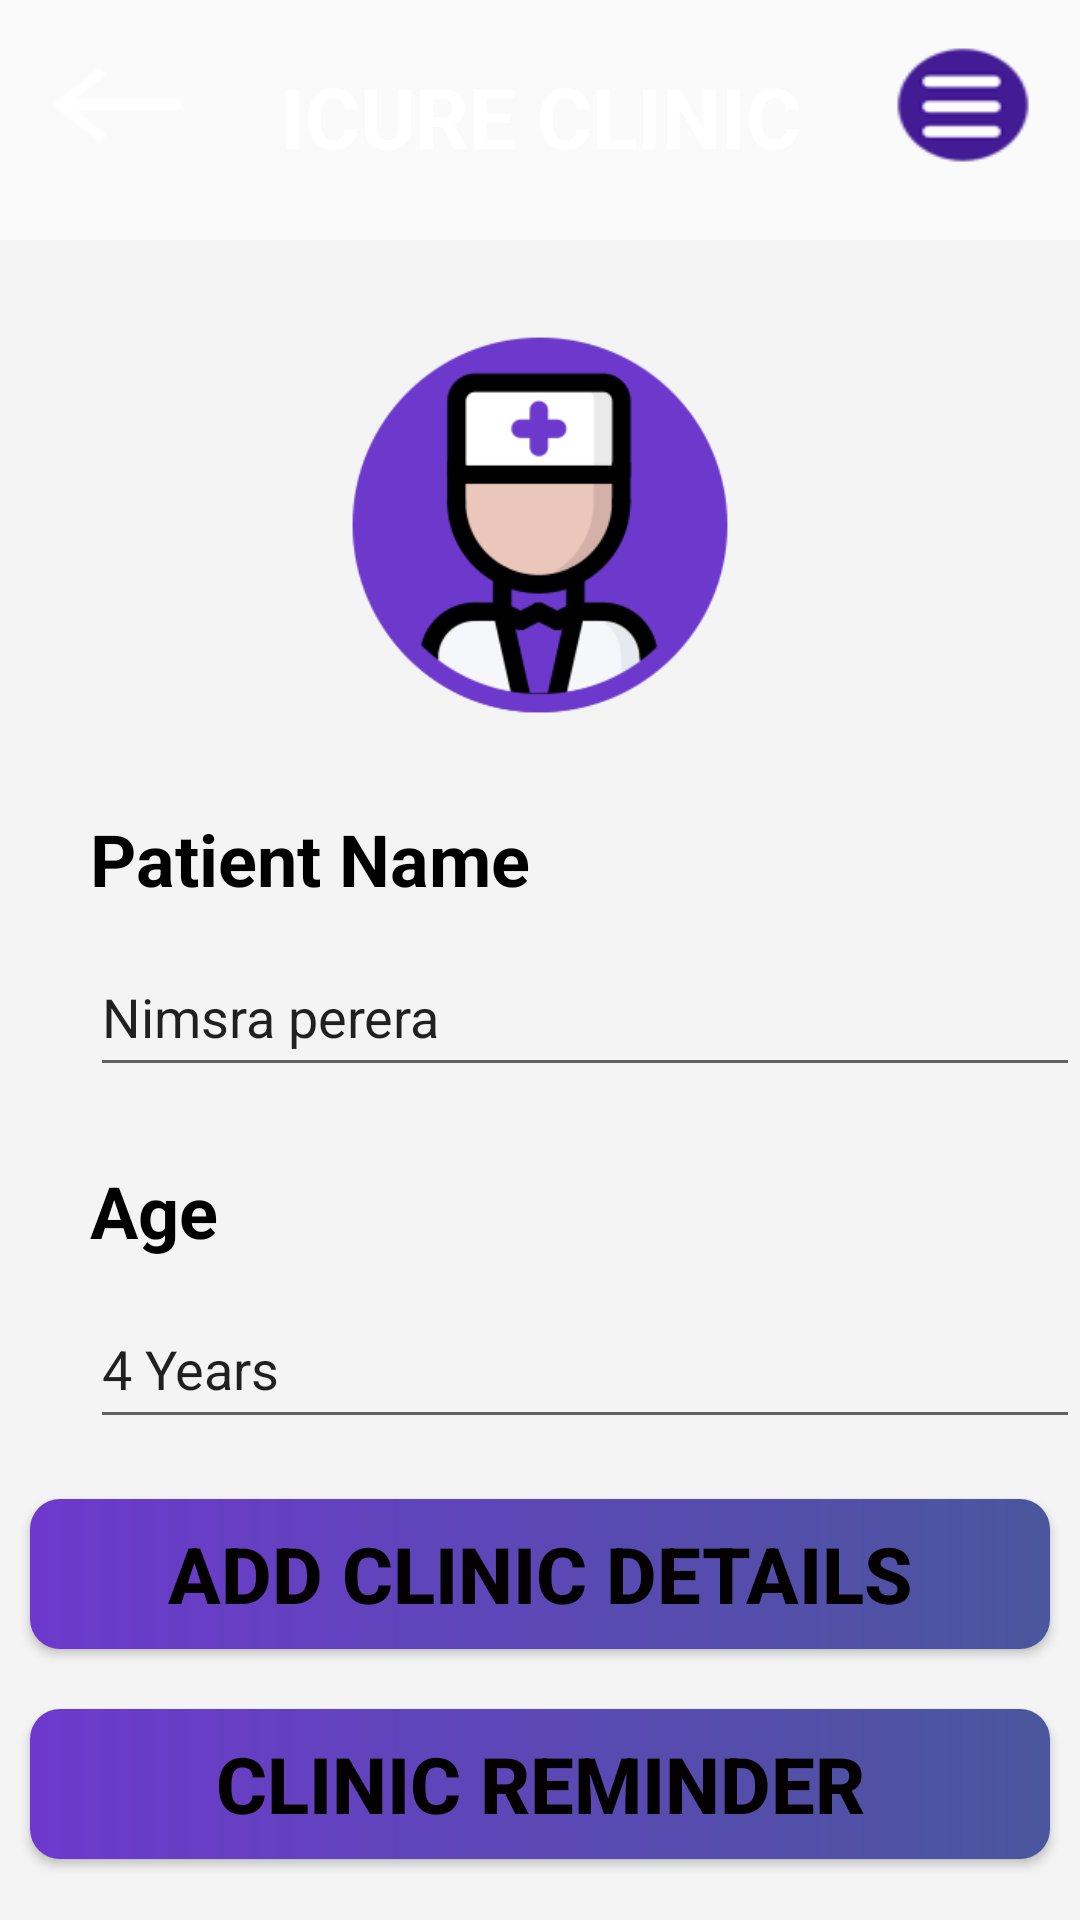

Layout XML and referenced resources for this Android screen:
<!-- AndroidManifest.xml: application theme AppTheme -->
<!-- res/layout/activity_icure_clinic_home.xml -->
<?xml version="1.0" encoding="utf-8"?>
<androidx.constraintlayout.widget.ConstraintLayout xmlns:android="http://schemas.android.com/apk/res/android"
    xmlns:app="http://schemas.android.com/apk/res-auto"
    xmlns:tools="http://schemas.android.com/tools"
    android:layout_width="match_parent"
    android:background="@drawable/background"
    android:layout_height="match_parent"
    tools:context=".IcureClinicHome">

    <TextView
        android:id="@+id/icure_clinic"
        android:layout_width="wrap_content"
        android:layout_height="wrap_content"
        android:layout_marginTop="20dp"
        android:text="ICURE CLINIC"
        android:textColor="#FFFFFF"
        android:textSize="28dp"
        android:textStyle="bold"
        app:layout_constraintEnd_toStartOf="@+id/icure_imageView12"
        app:layout_constraintStart_toEndOf="@+id/icure_clinic_imgeView"
        app:layout_constraintTop_toTopOf="parent" />

    <ImageView
        android:id="@+id/icure_clinic_imgeView"
        android:layout_width="58dp"
        android:layout_height="50dp"
        android:background="@drawable/backarrow64"
        android:layout_marginStart="10dp"
        android:layout_marginTop="10dp"
        app:layout_constraintStart_toStartOf="parent"
        app:layout_constraintTop_toTopOf="parent"/>

    <ImageView
        android:id="@+id/icure_imageView12"
        android:layout_width="58dp"
        android:layout_height="50dp"
        android:layout_marginTop="10dp"
        android:layout_marginEnd="10dp"
        android:background="@drawable/menu64"
        app:layout_constraintEnd_toEndOf="parent"
        app:layout_constraintTop_toTopOf="parent" />

    <LinearLayout
        android:layout_width="match_parent"
        android:layout_height="match_parent"
        android:layout_marginTop="80dp"
        android:background="#f4f4f4"
        android:orientation="vertical"
        tools:layout_editor_absoluteX="1dp"
        tools:layout_editor_absoluteY="61dp">


        <ImageView
            android:id="@+id/imageView14"
            android:layout_marginTop="30dp"
            android:layout_gravity="center"
            android:layout_marginRight="20dp"
            android:layout_marginLeft="20dp"
            android:layout_width="130dp"
            android:background="@drawable/finddoctorbig256"
            android:layout_height="130dp"
         />

        <TextView
            android:id="@+id/textView23"
            android:layout_marginTop="30dp"
            android:layout_width="match_parent"
            android:layout_height="wrap_content"
            android:text="Patient Name"
            android:textStyle="bold"
            android:layout_marginLeft="30dp"
            android:textColor="#000000"
            android:textSize="24dp" />

        <EditText
            android:id="@+id/editTextTextPersonName4"
            android:layout_marginTop="10dp"
            android:layout_marginLeft="30dp"
            android:layout_width="match_parent"
            android:layout_height="50dp"
            android:ems="10"
            android:inputType="textPersonName"
            android:text="Nimsra perera" />

        <TextView
            android:id="@+id/textView24"
            android:layout_marginTop="25dp"
            android:layout_width="match_parent"
            android:layout_height="wrap_content"
            android:text="Age"
            android:textStyle="bold"
            android:layout_marginLeft="30dp"
            android:textColor="#000000"
            android:textSize="24dp" />

        <EditText
            android:id="@+id/editTextTextPersonName5"
            android:layout_marginTop="10dp"
            android:layout_marginLeft="30dp"
            android:layout_width="match_parent"
            android:layout_height="50dp"
            android:ems="10"
            android:inputType="textPersonName"
            android:text="4 Years" />

       <Button
            android:id="@+id/Clinic_details_id"
            android:layout_width="match_parent"
            android:layout_height="50dp"
            android:layout_marginStart="10dp"
            android:layout_marginTop="20dp"
            android:layout_marginEnd="10dp"
            android:background="@drawable/background3"
            android:text="Add Clinic Details"
            android:textColor="#050000"
            android:textSize="26sp"
            android:textStyle="bold" />



        <Button
            android:id="@+id/Clinic_history_id"
            android:layout_width="match_parent"
            android:layout_height="50dp"
            android:layout_marginStart="10dp"
            android:layout_marginTop="20dp"
            android:layout_marginEnd="10dp"
            android:background="@drawable/background3"
            android:text="Clinic Reminder"
            android:textColor="#050000"
            android:textSize="26sp"
            android:textStyle="bold" />



        <LinearLayout
            android:layout_width="match_parent"
            android:layout_height="100dp"
            android:layout_marginTop="45dp"
            android:background="@drawable/background"
            android:orientation="vertical">

        </LinearLayout>


    </LinearLayout>

</androidx.constraintlayout.widget.ConstraintLayout>
<!-- resources referenced by this layout -->
<resources>
  <!-- drawable backarrow64: png bitmap (drawable, 1503 bytes) -->
  <!-- drawable background3 (drawable) -->
  <?xml version="1.0" encoding="utf-8"?>
  <shape xmlns:android="http://schemas.android.com/apk/res/android" android:shape="rectangle">
      <gradient
          android:angle="0"
          android:startColor="@color/pupal2"
          android:endColor="@color/round_gradient_button_end_color" />
  
      <corners android:radius="10dp" />
  </shape>
  <!-- drawable finddoctorbig256: png bitmap (drawable, 12635 bytes) -->
  <!-- drawable menu64: png bitmap (drawable, 2349 bytes) -->
  <style name="AppTheme" parent="Theme.AppCompat.Light.NoActionBar">
          
          <item name="colorPrimary">@color/colorPrimary</item>
          <item name="colorPrimaryDark">@color/colorPrimaryDark</item>
          <item name="colorAccent">@color/colorAccent</item>
  
  
      </style>
  <color name="pupal2">#6d39cd</color>
  <color name="round_gradient_button_end_color">#4A569D</color>
  <color name="colorPrimary">#6200EE</color>
  <color name="colorPrimaryDark">#3700B3</color>
  <color name="colorAccent">#03DAC5</color>
</resources>
